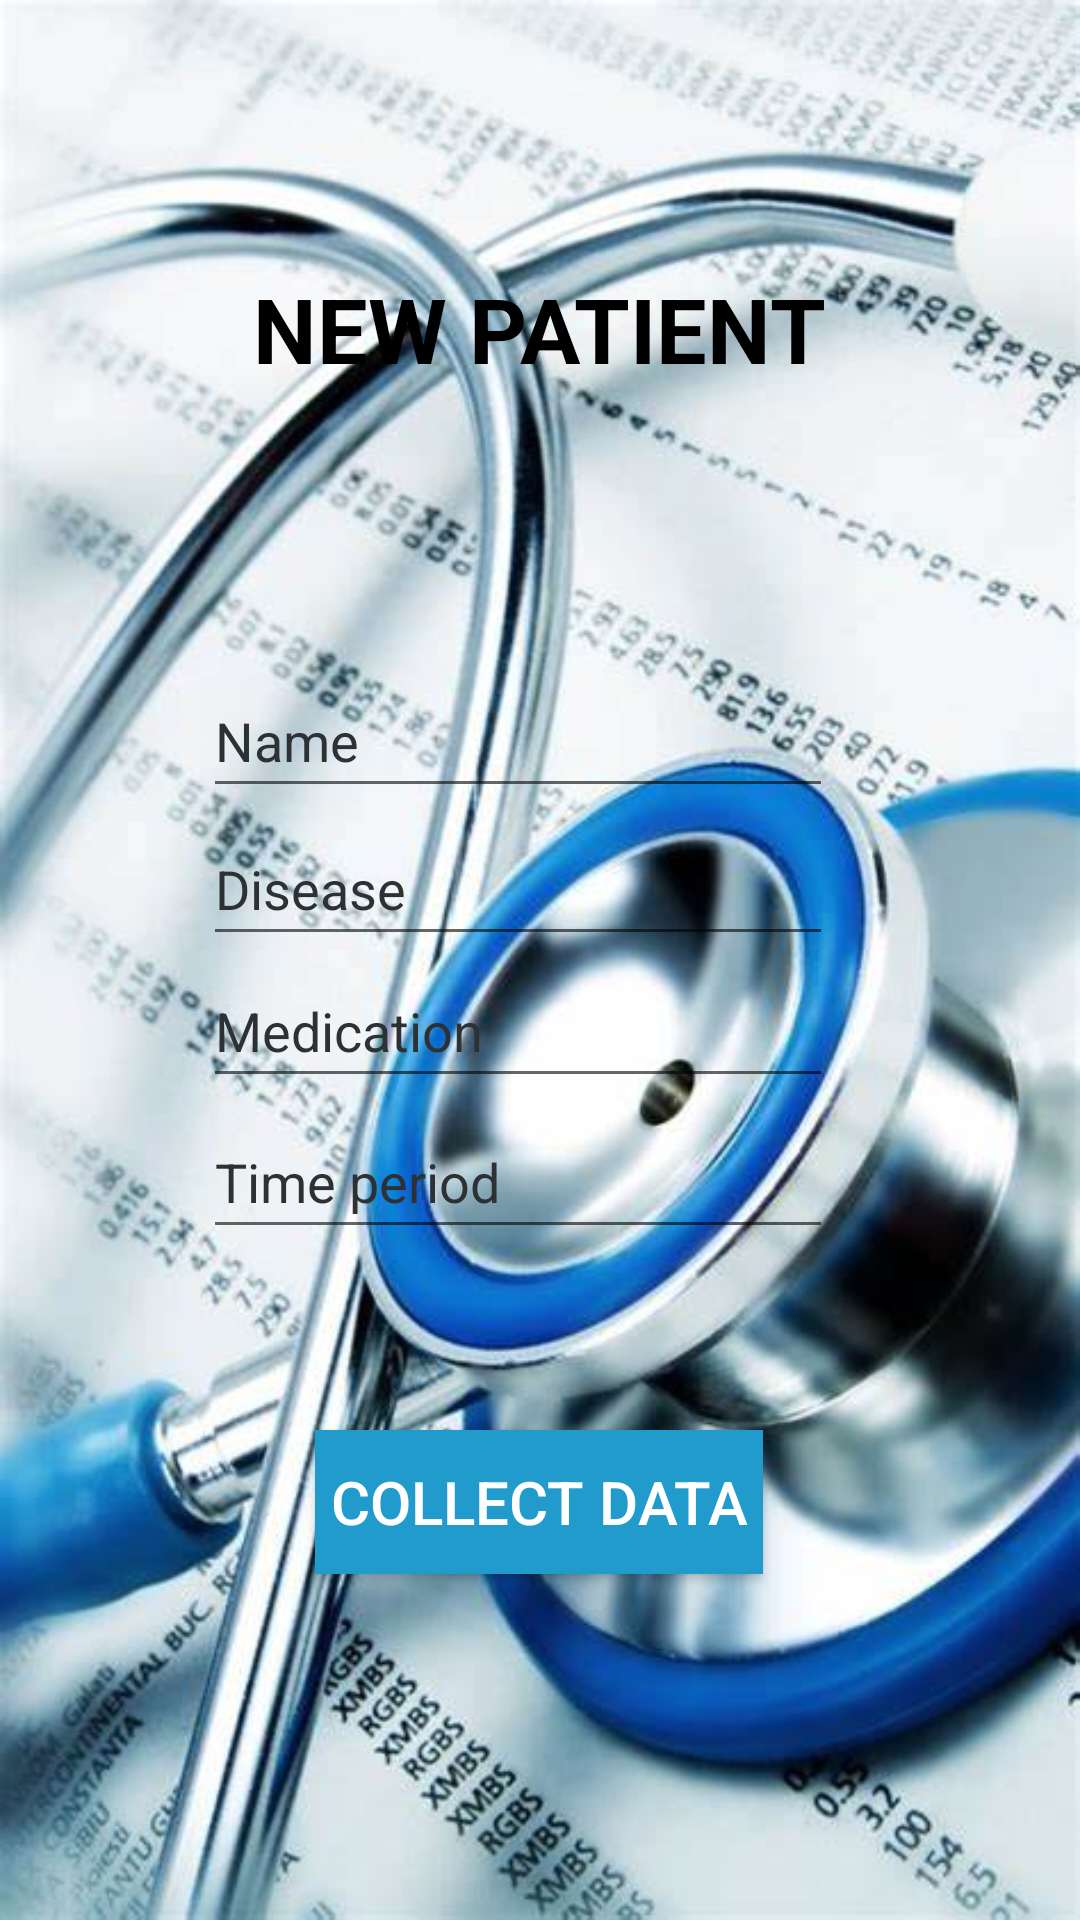

Produce the Android XML layout that renders to this screen, including the resource entries it uses.
<!-- AndroidManifest.xml: application theme Theme.PatientTrackingApplication -->
<!-- res/layout/activity_newpatient.xml -->
<?xml version="1.0" encoding="utf-8"?>
<androidx.constraintlayout.widget.ConstraintLayout xmlns:android="http://schemas.android.com/apk/res/android"
    xmlns:app="http://schemas.android.com/apk/res-auto"
    xmlns:tools="http://schemas.android.com/tools"
    android:layout_width="match_parent"
    android:layout_height="match_parent"
    android:background="@drawable/hc"
    tools:context=".newpatient">

    <TextView
        android:id="@+id/oldnew2"
        android:layout_width="wrap_content"
        android:layout_height="wrap_content"
        android:shadowColor="@color/black"
        android:text="NEW PATIENT"
        android:textColor="@color/black"
        android:textSize="30sp"
        android:textStyle="bold"
        app:layout_constraintBottom_toBottomOf="parent"
        app:layout_constraintEnd_toEndOf="parent"
        app:layout_constraintStart_toStartOf="parent"
        app:layout_constraintTop_toTopOf="parent"
        app:layout_constraintVertical_bias="0.149" />

    <Button
        android:id="@+id/ebtn"
        android:layout_width="wrap_content"
        android:layout_height="wrap_content"
        android:text=" Collect Data "
        android:textColor="@color/white"
        android:textSize="20sp"
        android:background="@android:color/system_accent1_400"
        app:layout_constraintBottom_toBottomOf="parent"
        app:layout_constraintEnd_toEndOf="parent"
        app:layout_constraintHorizontal_bias="0.498"
        app:layout_constraintStart_toStartOf="parent"
        app:layout_constraintTop_toTopOf="parent"
        app:layout_constraintVertical_bias="0.805"
        tools:targetApi="s" />

    <EditText
        android:id="@+id/ename"
        android:layout_width="wrap_content"
        android:layout_height="wrap_content"
        android:ems="10"
        android:hint="Name"
        android:textColorHint="@color/material_dynamic_neutral20"
        android:inputType="text"
        android:minHeight="48dp"
        app:layout_constraintBottom_toBottomOf="parent"
        app:layout_constraintEnd_toEndOf="parent"
        app:layout_constraintHorizontal_bias="0.452"
        app:layout_constraintStart_toStartOf="parent"
        app:layout_constraintTop_toTopOf="parent"
        app:layout_constraintVertical_bias="0.374" />

    <EditText
        android:id="@+id/edis"
        android:layout_width="wrap_content"
        android:layout_height="wrap_content"
        android:ems="10"
        android:hint="Disease"
        android:textColorHint="@color/material_dynamic_neutral20"
        android:inputType="text"
        android:minHeight="48dp"
        app:layout_constraintBottom_toBottomOf="parent"
        app:layout_constraintEnd_toEndOf="parent"
        app:layout_constraintHorizontal_bias="0.452"
        app:layout_constraintStart_toStartOf="parent"
        app:layout_constraintTop_toTopOf="parent"
        app:layout_constraintVertical_bias="0.457" />

    <EditText
        android:id="@+id/emedication"
        android:layout_width="wrap_content"
        android:layout_height="wrap_content"
        android:ems="10"
        android:hint="Medication"
        android:inputType="text"
        android:textColorHint="@color/material_dynamic_neutral20"
        android:minHeight="48dp"
        app:layout_constraintBottom_toBottomOf="parent"
        app:layout_constraintEnd_toEndOf="parent"
        app:layout_constraintHorizontal_bias="0.452"
        app:layout_constraintStart_toStartOf="parent"
        app:layout_constraintTop_toTopOf="parent"
        app:layout_constraintVertical_bias="0.537" />

    <EditText
        android:id="@+id/etime"
        android:layout_width="wrap_content"
        android:layout_height="wrap_content"
        android:ems="10"
        android:hint="Time period"
        android:inputType="text"
        android:textColorHint="@color/material_dynamic_neutral20"
        android:minHeight="48dp"
        app:layout_constraintBottom_toBottomOf="parent"
        app:layout_constraintEnd_toEndOf="parent"
        app:layout_constraintHorizontal_bias="0.452"
        app:layout_constraintStart_toStartOf="parent"
        app:layout_constraintTop_toTopOf="parent"
        app:layout_constraintVertical_bias="0.622" />

</androidx.constraintlayout.widget.ConstraintLayout>
<!-- resources referenced by this layout -->
<resources>
  <!-- drawable hc: jpg bitmap (drawable, 54573 bytes) -->
  <style name="Theme.PatientTrackingApplication" parent="Base.Theme.PatientTrackingApplication" />
  <style name="Base.Theme.PatientTrackingApplication" parent="Theme.AppCompat.Light.NoActionBar">
          
          
      </style>
  <!-- not gathered from this repository: default colours our renderer supplied (Android Studio template values) -->
  <color name="black">#FF000000</color>
  <color name="white">#FFFFFFFF</color>
</resources>
